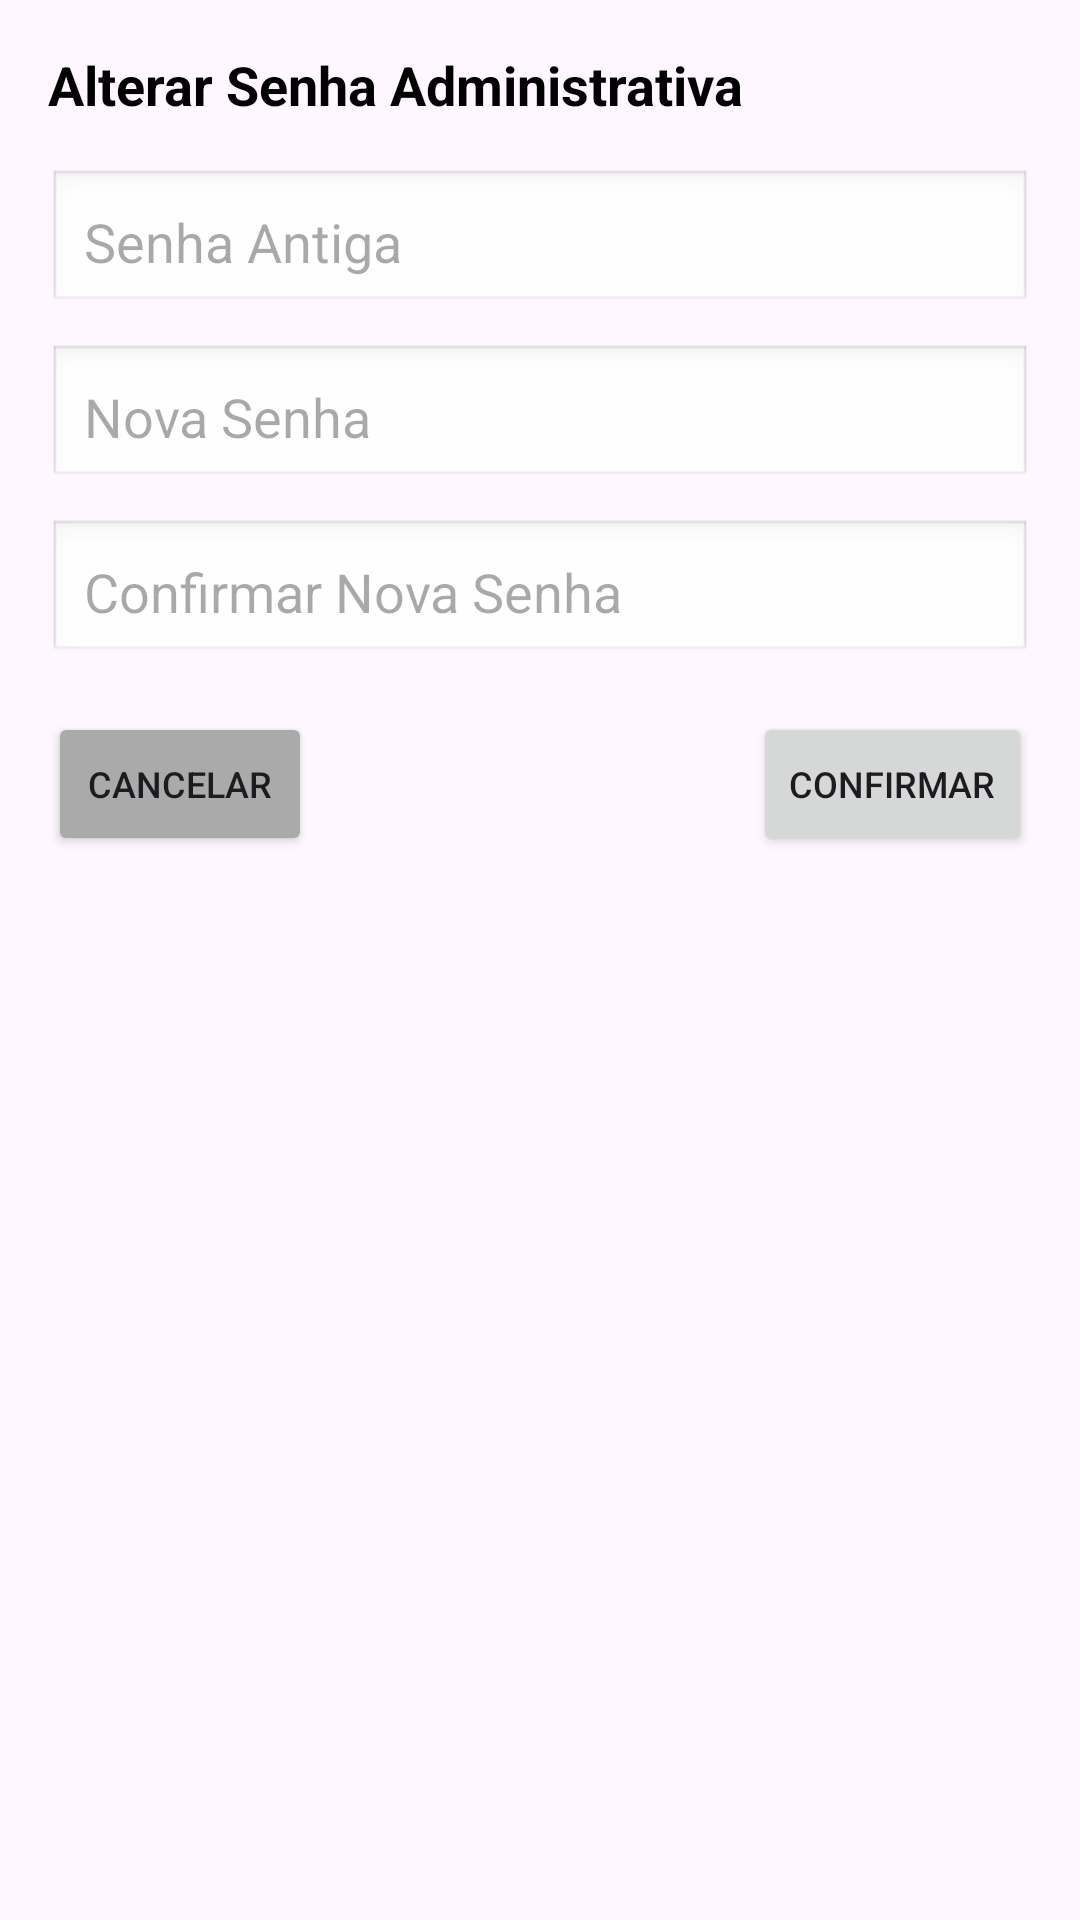

Layout XML and referenced resources for this Android screen:
<!-- AndroidManifest.xml: application theme Theme.ColetorBloqueado -->
<!-- res/layout/dialog_alterar_senha.xml -->
<?xml version="1.0" encoding="utf-8"?>
<LinearLayout xmlns:android="http://schemas.android.com/apk/res/android"
    android:layout_width="match_parent"
    android:layout_height="wrap_content"
    android:orientation="vertical"
    android:padding="16dp">

    <TextView
        android:layout_width="match_parent"
        android:layout_height="wrap_content"
        android:text="Alterar Senha Administrativa"
        android:textSize="18sp"
        android:textStyle="bold"
        android:textColor="#000000"
        android:layout_marginBottom="16dp" />

    <EditText
        android:id="@+id/etSenhaAntiga"
        android:layout_width="match_parent"
        android:layout_height="wrap_content"
        android:hint="Senha Antiga"
        android:inputType="textPassword"
        android:padding="12dp"
        android:background="@android:drawable/edit_text"
        android:layout_marginBottom="10dp"
        android:importantForAutofill="no" />

    <EditText
        android:id="@+id/etSenhaNova"
        android:layout_width="match_parent"
        android:layout_height="wrap_content"
        android:hint="Nova Senha"
        android:inputType="textPassword"
        android:padding="12dp"
        android:background="@android:drawable/edit_text"
        android:layout_marginBottom="10dp"
        android:importantForAutofill="no" />

    <EditText
        android:id="@+id/etSenhaNovaConfirmacao"
        android:layout_width="match_parent"
        android:layout_height="wrap_content"
        android:hint="Confirmar Nova Senha"
        android:inputType="textPassword"
        android:padding="12dp"
        android:background="@android:drawable/edit_text"
        android:layout_marginBottom="16dp"
        android:importantForAutofill="no" />

    <LinearLayout
        android:layout_width="match_parent"
        android:layout_height="wrap_content"
        android:orientation="horizontal"
        android:gravity="center_vertical">

        <Button
            android:id="@+id/btnDialogCancelAlterar"
            android:layout_width="wrap_content"
            android:layout_height="wrap_content"
            android:text="Cancelar"
            android:textSize="12sp"
            android:backgroundTint="@android:color/darker_gray" />

        <View
            android:layout_width="0dp"
            android:layout_height="0dp"
            android:layout_weight="1" />

        <Button
            android:id="@+id/btnDialogConfirmAlterar"
            android:layout_width="wrap_content"
            android:layout_height="wrap_content"
            android:text="Confirmar"
            android:textSize="12sp" />
    </LinearLayout>
</LinearLayout>
<!-- resources referenced by this layout -->
<resources>
  <style name="Theme.ColetorBloqueado" parent="Base.Theme.ColetorBloqueado" />
  <style name="Base.Theme.ColetorBloqueado" parent="Theme.Material3.DayNight.NoActionBar">
          
          
      </style>
</resources>
